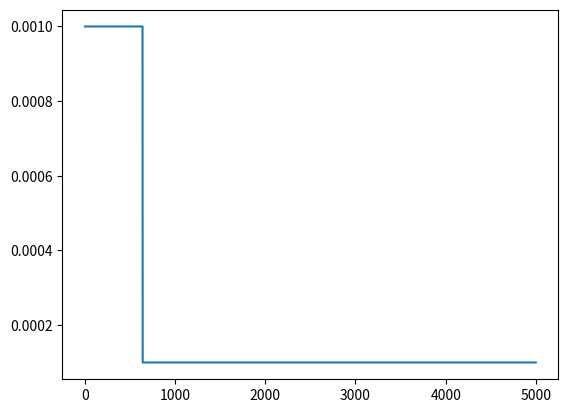

Here is the Python script that generated this plot:
#%%
import matplotlib.pyplot as plt


def schedule(epoch, lr):
    #TODO compelete the scheduler
    if epoch < 640:
        lr = 0.001
    else:
        lr = 0.0001
    return lr

x = [_ for _ in range(5000)]
y = [schedule(_, 0) for _ in x]

plt.plot(x, y)
plt.show()
